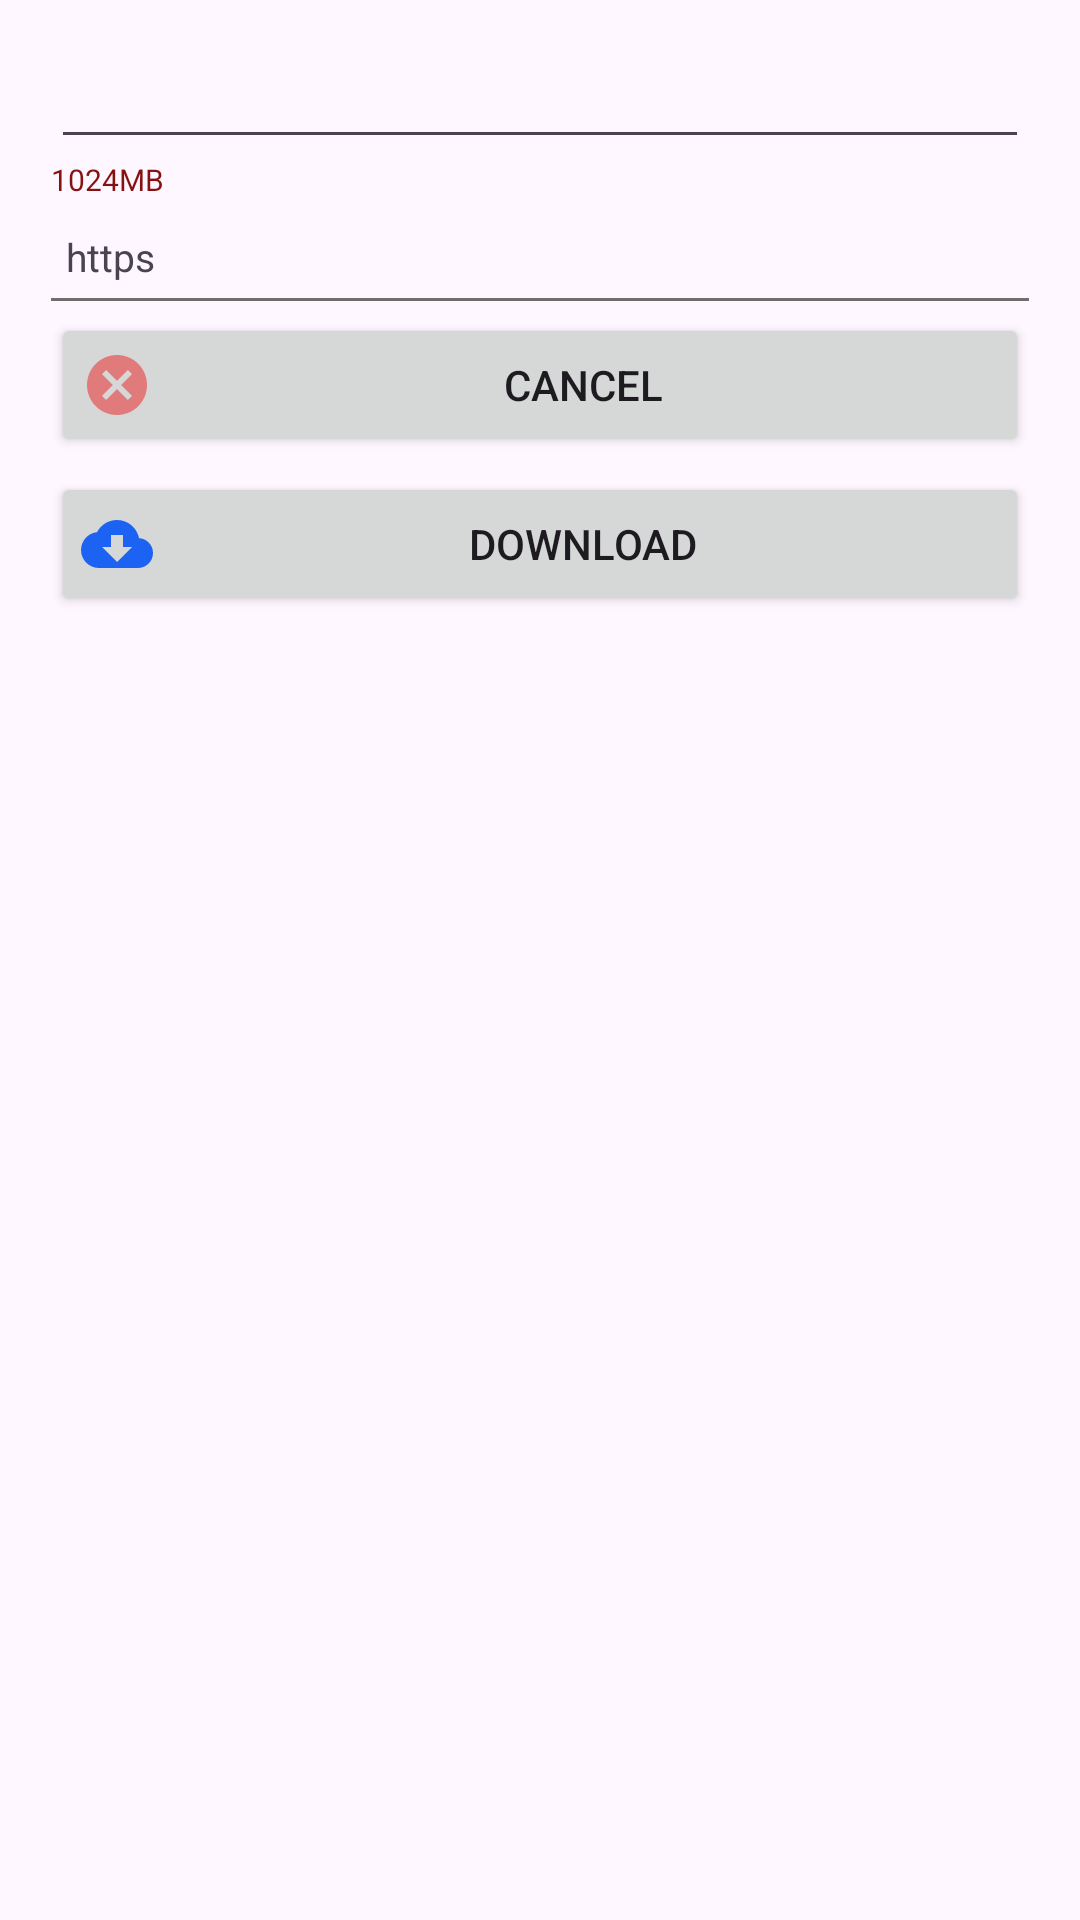

The Android layout XML behind this screen, and the referenced resources:
<!-- AndroidManifest.xml: application theme Theme.JeeroBrowse -->
<!-- res/layout/custom_dialog_for_download.xml -->
<?xml version="1.0" encoding="utf-8"?>
<RelativeLayout xmlns:android="http://schemas.android.com/apk/res/android"
    android:layout_width="match_parent"
    android:layout_height="match_parent"
    android:padding="17dp"
    >
    <EditText
        android:layout_width="match_parent"
        android:layout_height="wrap_content"
        android:id="@+id/download_file_name_edittext"
        android:textSize="14sp"
        android:maxLines="3"
        />
    <TextView
        android:layout_width="wrap_content"
        android:layout_height="wrap_content"
        android:id="@+id/filesize"
        android:layout_below="@id/download_file_name_edittext"
        android:textSize="10sp"
        android:textColor="#851111"
        android:text="1024MB"/>
    <TextView
        android:layout_width="match_parent"
        android:layout_height="wrap_content"
        android:layout_below="@id/filesize"
        android:layout_marginTop="5dp"
        android:padding="5dp"
        android:text="https"
        android:id="@+id/http_name_textview"
        android:textSize="13sp"
        android:singleLine="true"/>

    <View
        android:layout_width="match_parent"
        android:layout_height="1dp"
        android:background="#706D6D"
        android:layout_below="@id/http_name_textview"
        />
    <androidx.appcompat.widget.AppCompatButton
        android:layout_width="match_parent"
        android:layout_height="wrap_content"
        android:id="@+id/no_button"
        android:layout_below="@id/http_name_textview"
        android:layout_marginTop="5dp"
        android:text="Cancel"
        android:drawableStart="@drawable/baseline_cancel_24"
        android:paddingStart="10dp"
        android:padding="5dp"
        />
    <androidx.appcompat.widget.AppCompatButton
        android:layout_width="match_parent"
        android:layout_height="wrap_content"
        android:id="@+id/yes_button"
        android:layout_below="@id/no_button"

        android:layout_marginTop="5dp"
        android:text="Download"
        android:drawableStart="@drawable/baseline_cloud_download_24"
        android:paddingStart="10dp"
        android:padding="5dp"
        />



</RelativeLayout>
<!-- resources referenced by this layout -->
<resources>
  <!-- drawable baseline_cancel_24 (drawable) -->
  <vector xmlns:android="http://schemas.android.com/apk/res/android" android:autoMirrored="true" android:height="24dp" android:tint="#E17B7B" android:viewportHeight="24" android:viewportWidth="24" android:width="24dp">
        
      <path android:fillColor="@android:color/white" android:pathData="M12,2C6.47,2 2,6.47 2,12s4.47,10 10,10 10,-4.47 10,-10S17.53,2 12,2zM17,15.59L15.59,17 12,13.41 8.41,17 7,15.59 10.59,12 7,8.41 8.41,7 12,10.59 15.59,7 17,8.41 13.41,12 17,15.59z"/>
      
  </vector>
  <!-- drawable baseline_cloud_download_24 (drawable) -->
  <vector xmlns:android="http://schemas.android.com/apk/res/android" android:height="24dp" android:tint="#1C63F3" android:viewportHeight="24" android:viewportWidth="24" android:width="24dp">
        
      <path android:fillColor="@android:color/white" android:pathData="M19.35,10.04C18.67,6.59 15.64,4 12,4 9.11,4 6.6,5.64 5.35,8.04 2.34,8.36 0,10.91 0,14c0,3.31 2.69,6 6,6h13c2.76,0 5,-2.24 5,-5 0,-2.64 -2.05,-4.78 -4.65,-4.96zM17,13l-5,5 -5,-5h3V9h4v4h3z"/>
      
  </vector>
  <style name="Theme.JeeroBrowse" parent="Base.Theme.JeeroBrowse" />
  <style name="Base.Theme.JeeroBrowse" parent="Theme.Material3.Light.NoActionBar">
          
          
      </style>
</resources>
